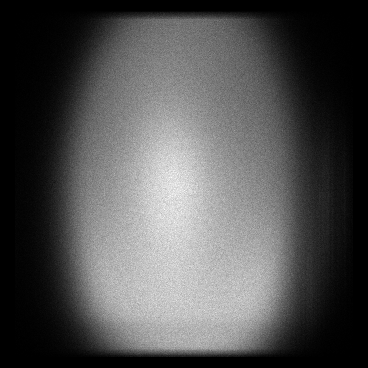

Source data for this figure (header and first rows):
x, y, count
15, 24, 1
15, 25, 1
15, 29, 1
15, 37, 1
15, 43, 1
15, 47, 1
15, 57, 1
15, 59, 2
15, 60, 1
15, 63, 1
15, 65, 3
15, 67, 1
15, 68, 1
15, 70, 1
15, 71, 1
15, 74, 2
15, 76, 1
15, 77, 1
15, 78, 1
15, 79, 1
15, 80, 1
15, 86, 1
15, 87, 2
15, 91, 2
15, 93, 1
15, 94, 1
15, 95, 1
15, 97, 2
15, 98, 2
15, 99, 1
15, 100, 1
15, 101, 4
15, 102, 1
15, 103, 2
15, 104, 2
15, 105, 1
15, 106, 2
15, 109, 1
15, 110, 4
15, 113, 4
15, 114, 2
15, 116, 2
15, 117, 3
15, 118, 2
15, 119, 1
15, 120, 2
15, 121, 3
15, 122, 1
15, 123, 3
15, 126, 2
15, 127, 3
15, 129, 3
15, 130, 3
15, 131, 3
15, 132, 4
15, 133, 2
15, 134, 4
15, 136, 3
15, 137, 1
15, 138, 5
... 113,968 more rows
